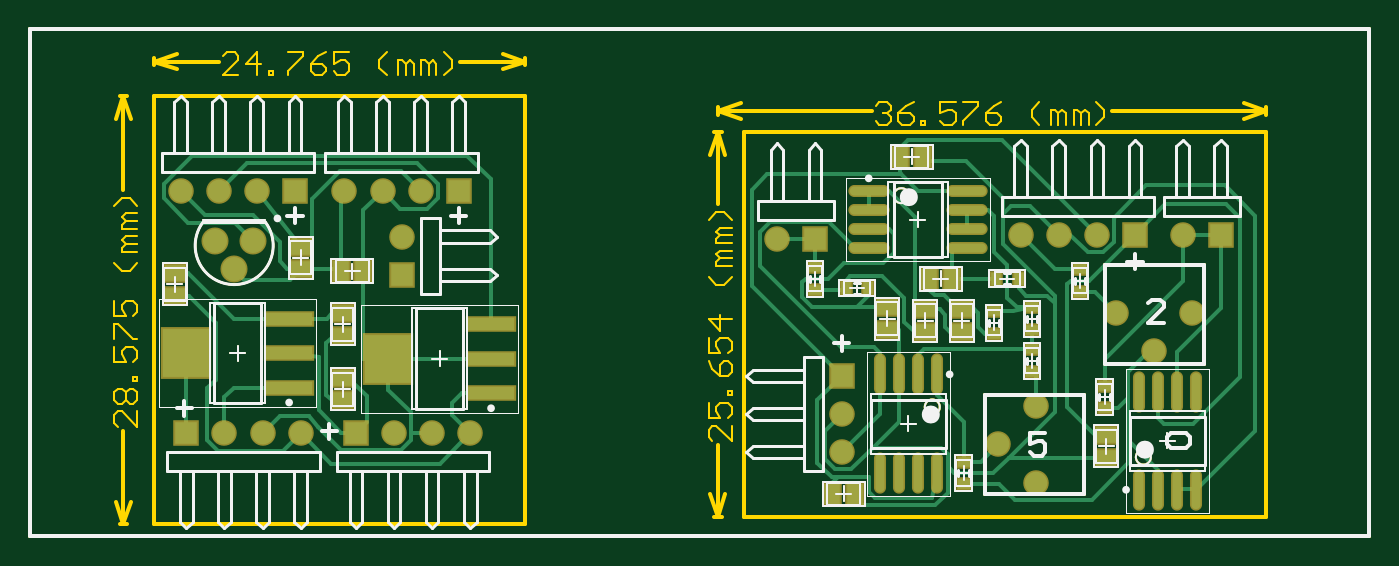
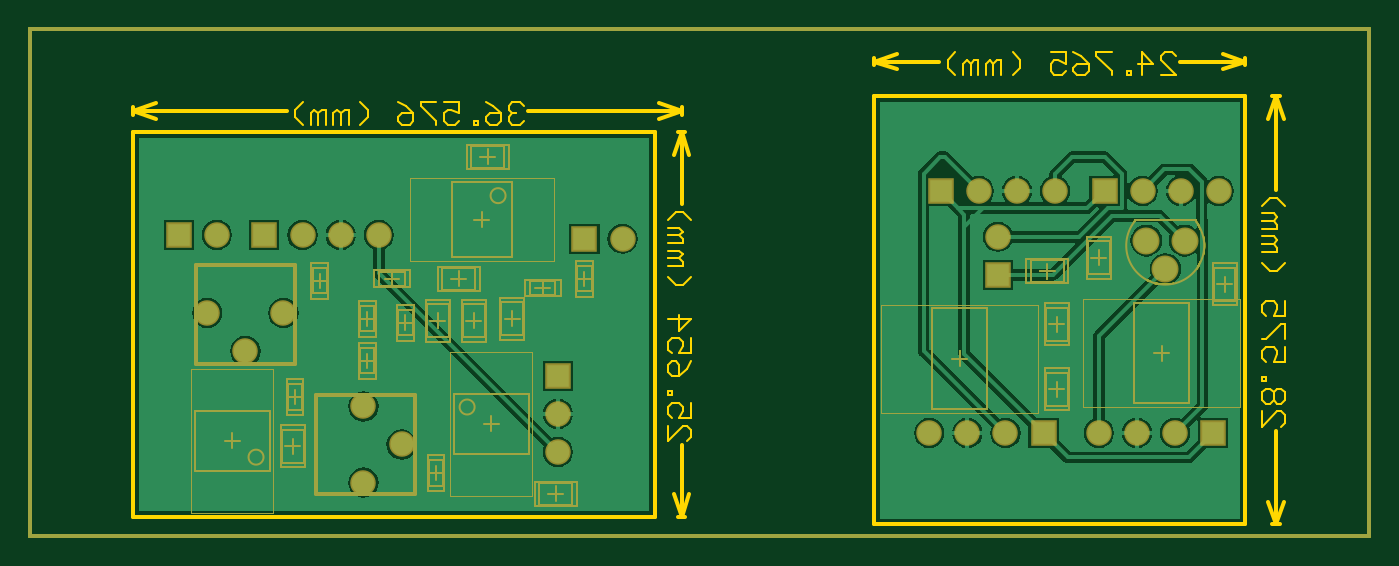
Circuit board: 8 layer files. Board 89.3 x 33.8 mm.
- bottom_copper: PCB_Add.GBL (27041 bytes)
- bottom_mask: PCB_Add.GBS (9136 bytes)
- outline: PCB_Add.GKO (14047 bytes)
- outline: PCB_Add.GM1 (8283 bytes)
- top_copper: PCB_Add.GTL (19706 bytes)
- top_silk: PCB_Add.GTO (14843 bytes)
- paste: PCB_Add.GTP (9901 bytes)
- top_mask: PCB_Add.GTS (10844 bytes)

=== bottom_copper: PCB_Add.GBL (27041 bytes, source omitted) ===
=== bottom_mask: PCB_Add.GBS (9136 bytes, source omitted) ===
=== outline: PCB_Add.GKO (14047 bytes, source omitted) ===
=== outline: PCB_Add.GM1 (8283 bytes, source omitted) ===
=== top_copper: PCB_Add.GTL (19706 bytes, source omitted) ===
=== top_silk: PCB_Add.GTO (14843 bytes, source omitted) ===
=== paste: PCB_Add.GTP (9901 bytes, source omitted) ===
=== top_mask: PCB_Add.GTS (10844 bytes, source omitted) ===
